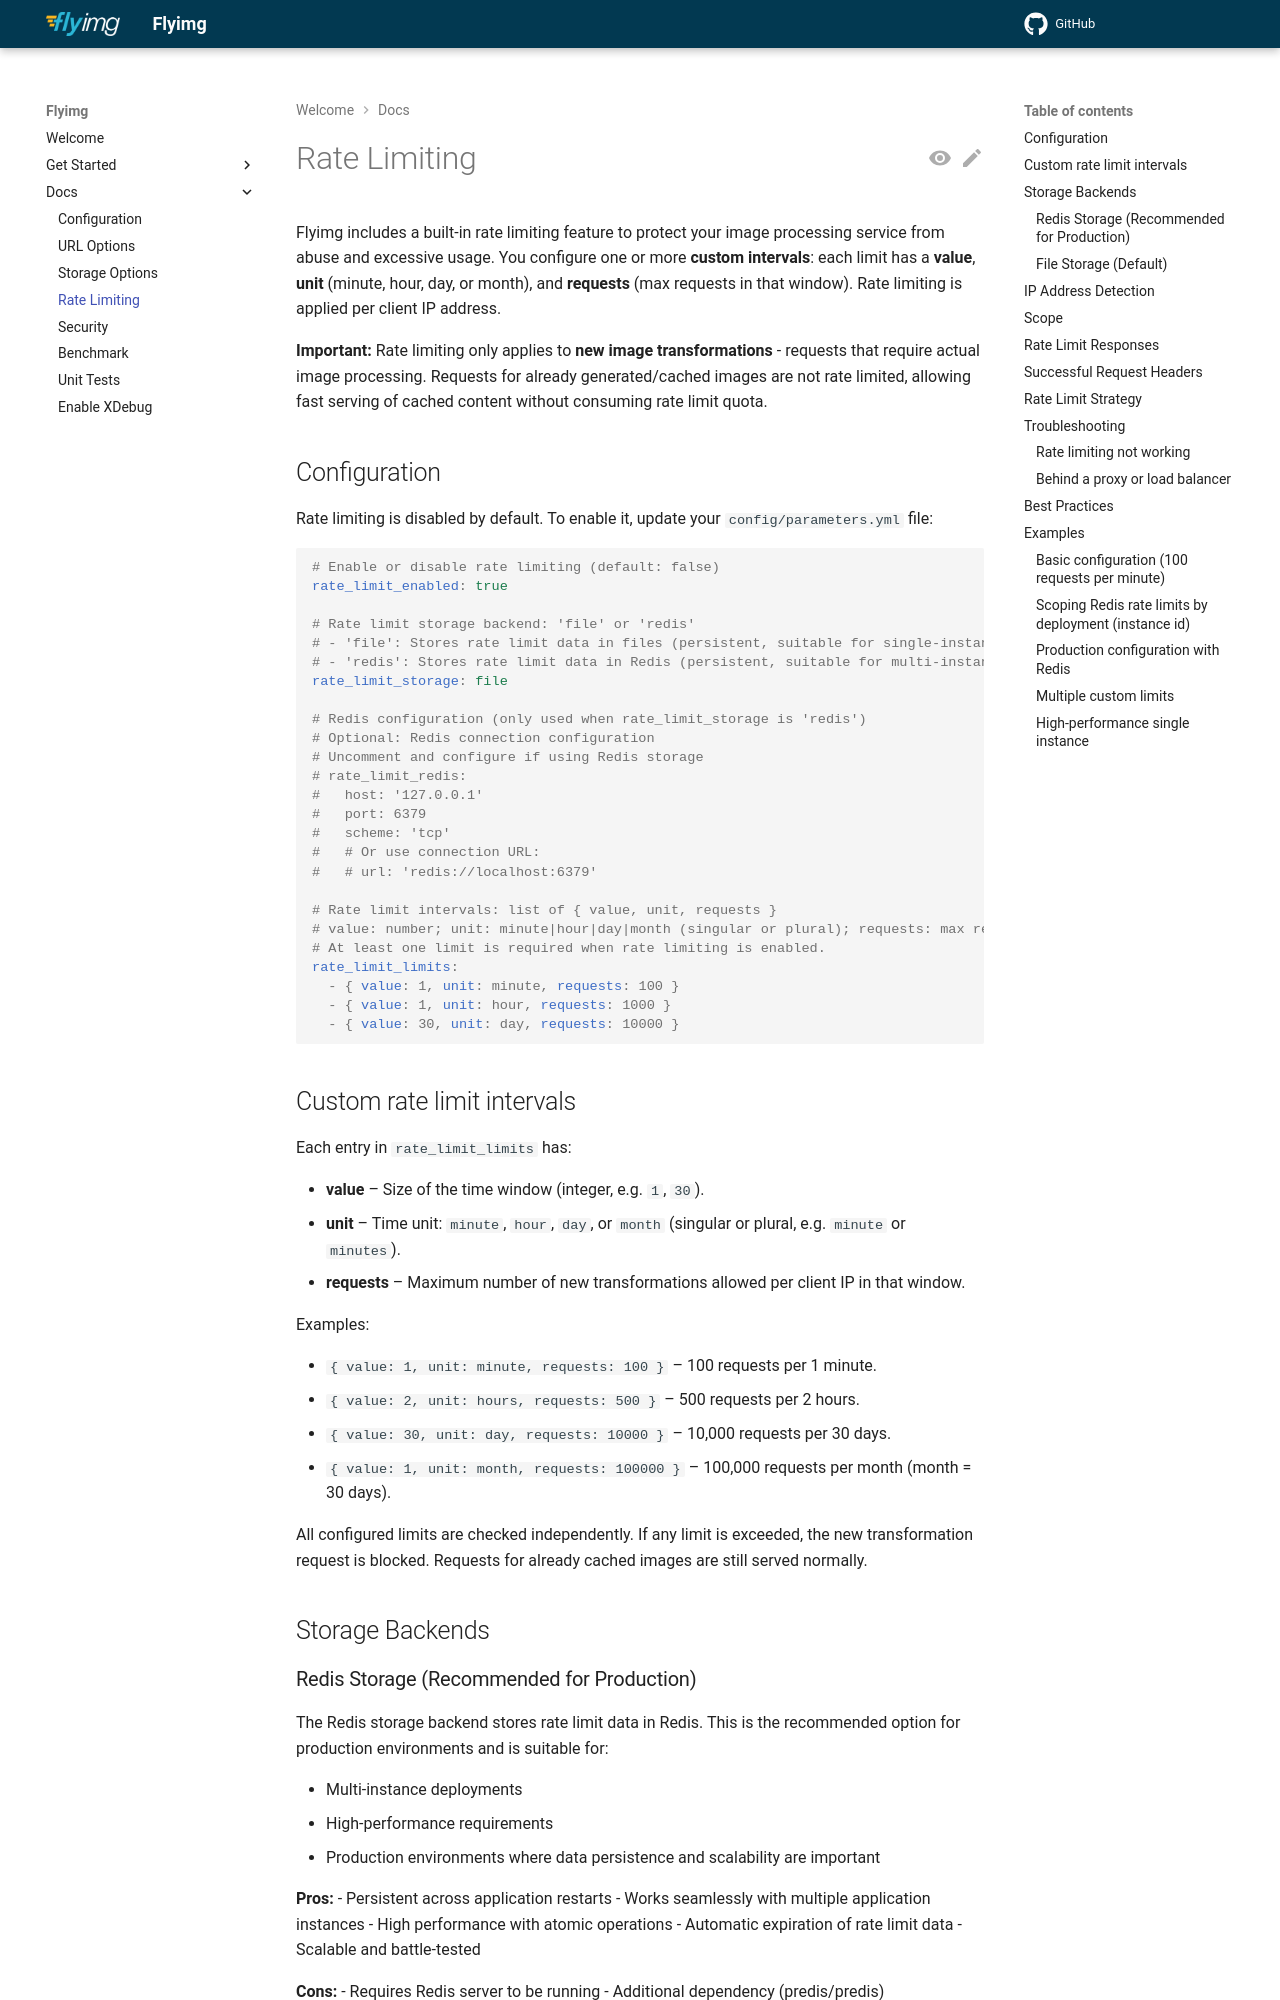

repository: eyevinn-osaas/flyimg · page: rate-limiting/index.html · generator: mkdocs

# Rate Limiting

Flyimg includes a built-in rate limiting feature to protect your image processing service from abuse and excessive usage.
You configure one or more **custom intervals**: each limit has a **value**, **unit** (minute, hour, day, or month), and **requests** (max requests in that window). Rate limiting is applied per client IP address.

**Important:** Rate limiting only applies to **new image transformations** - requests that require actual image processing. Requests for already generated/cached images are not rate limited, allowing fast serving of cached content without consuming rate limit quota.

## Configuration

Rate limiting is disabled by default. To enable it, update your `config/parameters.yml` file:

```yaml
# Enable or disable rate limiting (default: false)
rate_limit_enabled: true

# Rate limit storage backend: 'file' or 'redis'
# - 'file': Stores rate limit data in files (persistent, suitable for single-instance, default)
# - 'redis': Stores rate limit data in Redis (persistent, suitable for multi-instance, recommended for production)
rate_limit_storage: file

# Redis configuration (only used when rate_limit_storage is 'redis')
# Optional: Redis connection configuration
# Uncomment and configure if using Redis storage
# rate_limit_redis:
#   host: '127.0.0.1'
#   port: 6379
#   scheme: 'tcp'
#   # Or use connection URL:
#   # url: 'redis://localhost:6379'

# Rate limit intervals: list of { value, unit, requests }
# value: number; unit: minute|hour|day|month (singular or plural); requests: max requests in that window.
# At least one limit is required when rate limiting is enabled.
rate_limit_limits:
  - { value: 1, unit: minute, requests: 100 }
  - { value: 1, unit: hour, requests: 1000 }
  - { value: 30, unit: day, requests: 10000 }

```

## Custom rate limit intervals

Each entry in `rate_limit_limits` has:

- **value** – Size of the time window (integer, e.g. `1`, `30`).
- **unit** – Time unit: `minute`, `hour`, `day`, or `month` (singular or plural, e.g. `minute` or `minutes`).
- **requests** – Maximum number of new transformations allowed per client IP in that window.

Examples:

- `{ value: 1, unit: minute, requests: 100 }` – 100 requests per 1 minute.
- `{ value: 2, unit: hours, requests: 500 }` – 500 requests per 2 hours.
- `{ value: 30, unit: day, requests: 10000 }` – 10,000 requests per 30 days.
- `{ value: 1, unit: month, requests: 100000 }` – 100,000 requests per month (month = 30 days).

All configured limits are checked independently. If any limit is exceeded, the new transformation request is blocked. Requests for already cached images are still served normally.

## Storage Backends
